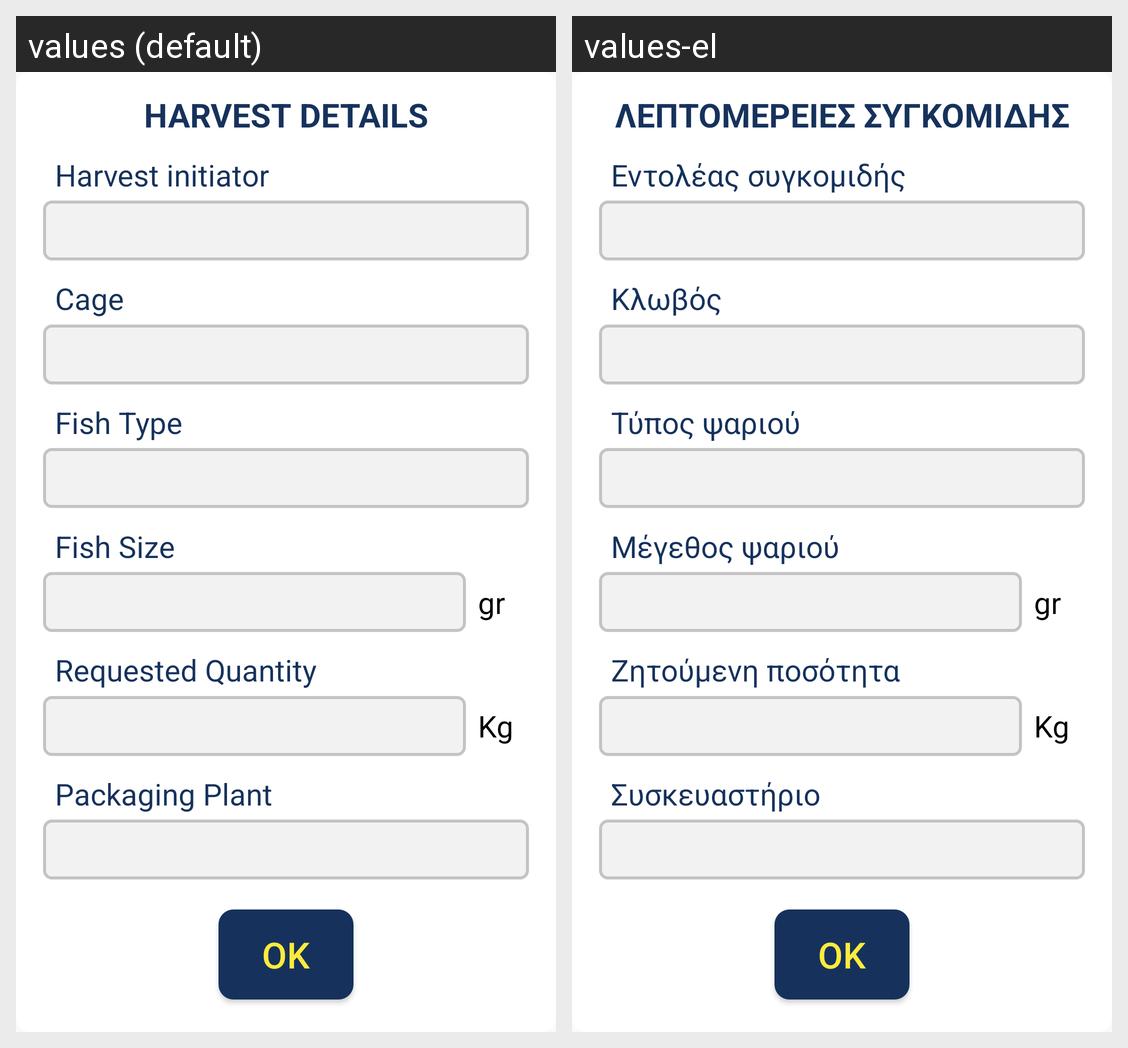

This grid shows one Android layout under two languages. Give, for every string resource on the screen, its name, the default text and each shown locale's text.
Android screen res/layout/info_dialog.xml rendered under 2 locales, left to right: values (default), values-el. Device: Nexus 5 (rendered at 1080×1920; each locale shown at half size, 540×960, under a caption strip naming it); theme FishTrack.
Strings drawn on this screen, with the default value and each locale's value (text and hints the layout hard-codes, and strings that could not be matched under every locale, appear in the picture but are not listed):

harvest_details
  values: Harvest details
  values-el: Λεπτομέρειες συγκομιδής

harvest_initiator
  values: Harvest initiator
  values-el: Εντολέας συγκομιδής

cage
  values: Cage
  values-el: Κλωβός

fish_type
  values: Fish Type
  values-el: Τύπος ψαριού

fish_size
  values: Fish Size
  values-el: Μέγεθος ψαριού

requested_quantity
  values: Requested Quantity
  values-el: Ζητούμενη ποσότητα

packaging_plant
  values: Packaging Plant
  values-el: Συσκευαστήριο
